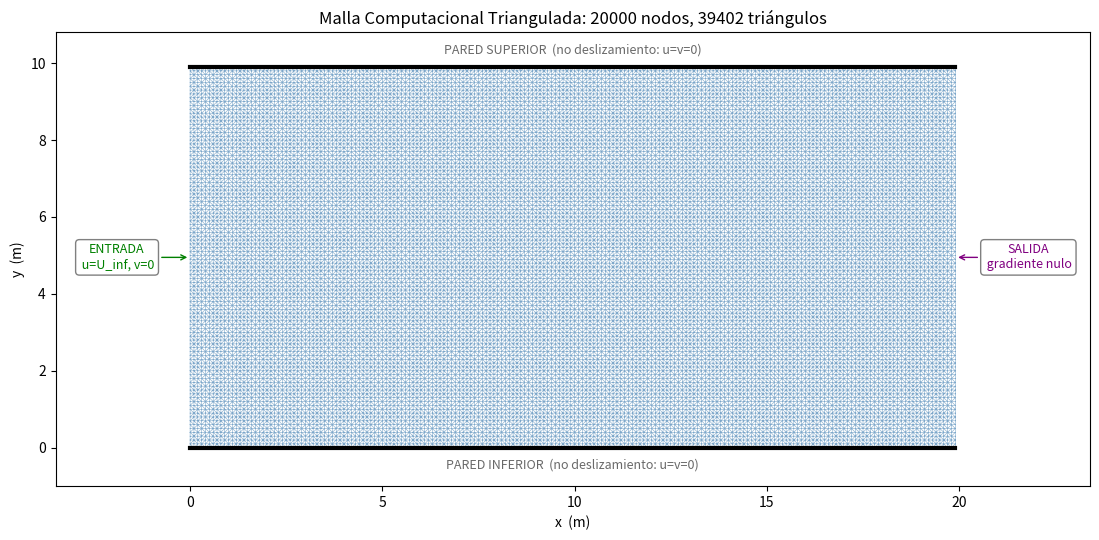

This figure's Python source:
#!/usr/bin/env python3
"""
(malla pasada no entra en el programa)
Genera la malla no estructurada (triángulos) y la guarda para Fortran y Python.
Salida: malla_nodos.dat, malla_triangulos.dat y malla.png
"""

import numpy as np
import matplotlib.pyplot as plt
import matplotlib.tri as mtri

# --- 1. Parametros (iguales a tu simulation.f90 original) ---
NX, NY = 200, 100
DX, DY = 0.1, 0.1
Lx, Ly = (NX - 1) * DX, (NY - 1) * DY   # tamano fisico del dominio

# --- 2. Crear las coordenadas de los nodos ---
xn = np.linspace(0, Lx, NX)
yn = np.linspace(0, Ly, NY)
X, Y = np.meshgrid(xn, yn)

# Aplanamos las matrices a listas 1D (como le gusta a la malla no estructurada)
x_nodos = X.flatten()
y_nodos = Y.flatten()

# --- 3. Generar la Triangulación (Algoritmo Delaunay) ---
malla = mtri.Triangulation(x_nodos, y_nodos)
triangulos = malla.triangles # Esto es la matriz de conectividad

# --- 4. EXPORTAR LOS ARCHIVOS VITALES ---
# Guardamos las coordenadas para que Fortran y los animadores las lean
np.savetxt("malla_nodos.dat", np.column_stack((x_nodos, y_nodos)), fmt="%14.6e")
# Guardamos cómo se conectan los triángulos
np.savetxt("malla_triangulos.dat", triangulos, fmt="%d")

# --- 5. Graficar la malla para visualizarla ---
fig, ax = plt.subplots(figsize=(13, 5.5))

# ax.triplot dibuja el esqueleto de triángulos
ax.triplot(malla, color="steelblue", lw=0.4, alpha=0.7, zorder=2)

# --- Paredes solidas (no deslizamiento) ---
ax.plot([0, Lx], [0, 0], color="black", lw=3, zorder=4)
ax.plot([0, Lx], [Ly, Ly], color="black", lw=3, zorder=4)

# --- Etiquetas de las condiciones de contorno ---
bbox = dict(boxstyle="round", fc="white", ec="0.5")
ax.annotate("ENTRADA\n u=U_inf, v=0", (0, Ly / 2), (-1.9, Ly / 2),
            ha="center", va="center", fontsize=9, color="green",
            bbox=bbox, arrowprops=dict(arrowstyle="->", color="green"))
ax.annotate("SALIDA\n gradiente nulo", (Lx, Ly / 2), (Lx + 1.9, Ly / 2),
            ha="center", va="center", fontsize=9, color="purple",
            bbox=bbox, arrowprops=dict(arrowstyle="->", color="purple"))
ax.text(Lx / 2, Ly + 0.35, "PARED SUPERIOR  (no deslizamiento: u=v=0)",
        ha="center", fontsize=9, color="dimgray")
ax.text(Lx / 2, -0.55, "PARED INFERIOR  (no deslizamiento: u=v=0)",
        ha="center", fontsize=9, color="dimgray")

# --- Estetica ---
ax.set_xlim(-3.5, Lx + 3.5)
ax.set_ylim(-1.0, Ly + 0.9)
ax.set_aspect("equal")
ax.set_xlabel("x  (m)")
ax.set_ylabel("y  (m)")

n_nodos = len(x_nodos)
n_tri = len(triangulos)
ax.set_title(f"Malla Computacional Triangulada: {n_nodos} nodos, {n_tri} triángulos")

plt.tight_layout()
plt.savefig("malla.png", dpi=130)
print(f"ÉXITO: Se crearon malla_nodos.dat, malla_triangulos.dat y malla.png")
